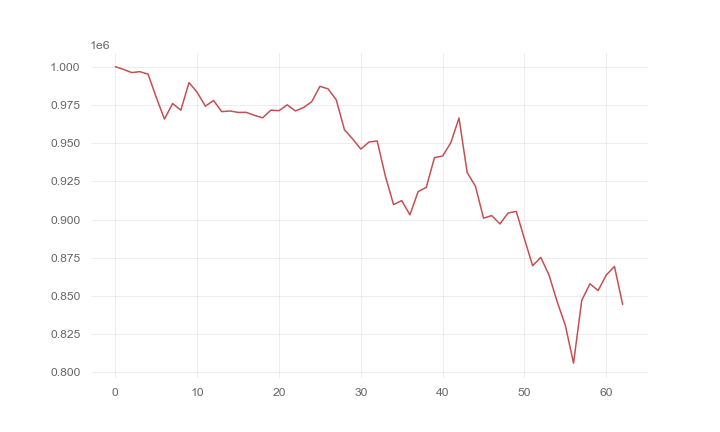

The table this chart was drawn from, first rows:
, 0
0, 1000000
1, 998198
2, 996137
3, 996729
4, 995088
5, 979873
6, 965702
7, 975902
8, 971503
9, 989581
10, 983217
11, 974144
12, 977891
13, 970571
14, 971011
15, 970092
16, 970092
17, 968141
18, 966541
19, 971546
20, 971204
21, 975031
22, 971039
23, 973265
24, 977085
25, 987141
26, 985474
27, 978256
28, 958690
29, 952752
30, 946071
31, 950717
32, 951371
33, 928375
34, 909755
35, 912375
36, 903063
37, 918235
38, 921036
39, 940506
40, 941564
41, 950207
42, 966442
43, 930641
44, 921899
45, 900879
46, 902579
47, 897117
48, 904242
49, 905302
50, 887281
51, 869758
52, 875246
53, 863666
54, 846220
55, 830656
56, 806015
57, 847084
58, 857961
59, 853539
... 3 more rows
